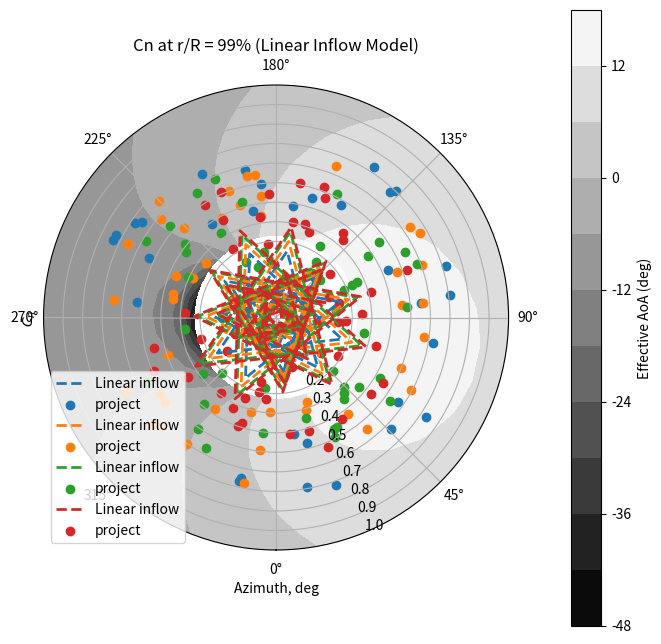

Write Python code to recreate this figure.
import numpy as np
import matplotlib.pyplot as plt
import numpy.ma as ma


# 🔹 Rotor Parameters
R = 7.1287  # m
R_cut = 0.2
c_R = 0.102
Nb = 2
theta_tw = np.radians(-10)
mu = 0.19
rho = 1.225
M_tip = 0.65
a = 340
U_tip = M_tip * a
Omega = U_tip / R
beta_1c = np.radians(2.13)
beta_1s = np.radians(-0.15)
tolerance = 1e-6
max_iter = 100
eps = 1e-9
chord = c_R * R

# 🔹 Computational Grid
n_psi = 36
n_r = 14
psi_vals = np.linspace(0, 2 * np.pi, n_psi)
r_vals = np.linspace(0, 1, n_r)

# 🔹 Trimmed Values
theta_0 = np.radians(5.62)
theta_1c = np.radians(0.64)
theta_1s = np.radians(-4.84)
x = np.array([theta_0, theta_1c, theta_1s])

# effective aoa compute
alpha_eff = np.zeros((n_psi, n_r))


def compute_aero_coefficients(x):
    theta_0, theta_1c, theta_1s = x
    C_n_total = np.zeros((n_psi, n_r))

    C_T = 0.00464
    lambda_h = np.sqrt(C_T/2)
    lambda_0 = lambda_h*(np.sqrt(1/4*(mu/lambda_h)**4 + 1) - 1/2*(mu/lambda_h)**2)**1/2  # Linear inflow

    for j, r_R in enumerate(r_vals):
        if r_R < 1e-6:
            continue
        r = r_R * R
        theta = theta_0 + theta_tw * (r_R - 0.75) + theta_1c * np.cos(psi_vals) + theta_1s * np.sin(psi_vals)

        beta = beta_1c * np.cos(psi_vals) + beta_1s * np.sin(psi_vals)
        beta_dot = - Omega * (beta_1c * np.sin(psi_vals) - beta_1s * np.cos(psi_vals))

        x_angle = np.arctan2(mu , (1e-6 + lambda_0 ))
        k_x = 4/3 * ((1 - np.cos(x_angle) - 1.08 * mu**2) / np.maximum(np.abs(np.sin(x_angle)), 0.05))
        k_y = -2 * mu
        lambda_i = ( 1 + k_x*np.cos(psi_vals)/r_R + k_y*np.sin(psi_vals)/r_R ) * lambda_0


        U_T = Omega * r + mu * U_tip * np.sin(psi_vals)
        U_P = (lambda_i + (r * beta_dot) / Omega + mu * beta * np.cos(psi_vals)) * U_tip
        U_eff = np.sqrt(U_T**2 + U_P**2)

        phi = np.arctan(U_P / (U_T + 1e-6))
        alpha = theta - phi
        alpha_eff[:, j] = np.degrees(alpha)

        #tip loss factor
        B = 1 - np.sqrt(C_T) / Nb
         
        Cl_alpha = 2 * np.pi
        Cl = Cl_alpha * alpha
        Cd0 = 0.011
        Cd = Cd0 + (Cl**2) / (np.pi * 0.7 * 6)

        dpsi = 2*np.pi /n_psi
        dr = (r_vals[1] - r_vals[0]) * r_R
        dL = 0.5 * rho * chord * Cl * U_eff**2 * dr * B
        dD = 0.5 * rho * chord * Cd * U_eff**2 * dr * B
        dT = (dL * np.cos(phi) - dD * np.sin(phi))*dpsi 
        
        area_section = chord * dr
        C_n_total[:, j] = dT / (0.5 * rho * U_tip**2 * area_section)
        for i, psi in enumerate(psi_vals):
            print(f"psi = {np.degrees(psi):.1f} deg, theta = {np.degrees(theta[i]):.4f} deg")


    C_n_total = np.nan_to_num(C_n_total, nan=0.0)
    return C_T, C_n_total, theta


# 🔹 Linear inflow 모델 결과 계산
_, C_n_total, _ = compute_aero_coefficients(x)

# Contour Plot
theta_grid, r_grid = np.meshgrid(psi_vals, r_vals, indexing='ij')

alpha_eff_masked = np.ma.masked_where(r_grid < 0.2, alpha_eff)

fig, ax = plt.subplots(subplot_kw={'projection': 'polar'}, figsize=(8, 8))

contour = ax.contourf(theta_grid, r_grid, alpha_eff_masked, levels = 10, cmap='gray')
cbar = plt.colorbar(contour, ax=ax, pad=0.1)
cbar.set_label('Effective AoA (deg)')

ax.set_theta_direction(1)
ax.set_rgrids(np.arange(0.2, 1.05, 0.1))  # 0.2부터 1.0까지 0.05 간격
ax.set_theta_zero_location("S")
ax.set_title('Effective AoA α_eff (deg)\n(Polar View)', va='bottom')

plt.show()

## project에서 가져온 점.
x_60 = [
    346.37454753286346, 337.10488272275956, 326.50521667992786, 316.56449968061145,
    303.9785729494694, 290.72293882308117, 276.8043212712786, 264.87599878968547,
    255.59557562785068, 242.99889054497777, 235.04174464603904, 221.77669696188633,
    213.80879271121677, 205.18328421099818, 194.56344625867115, 189.90776954714062,
    179.2812076249818, 171.31330337431223, 161.35510405343314, 154.04883843421158,
    144.75496733271325, 134.79811280580054, 119.53201169970752, 104.27263456344626,
    85.0367016686652, 65.81959588941312, 45.9516098304439, 34.036735288514336,
    23.453206773278936, 13.529972095525196, 3.6174957695023124
]
y_60 = [
    0.6275862068965518, 0.6531440162271805, 0.6701825557809331, 0.6787018255578094,
    0.701419878296146, 0.7099391480730224, 0.7184584178498986, 0.7298174442190669,
    0.7326572008113591, 0.7326572008113591, 0.7298174442190669, 0.7184584178498986,
    0.6929006085192698, 0.6787018255578094, 0.6531440162271805, 0.6219066937119676,
    0.5821501014198784, 0.5565922920892495, 0.5281947261663286, 0.4997971602434078,
    0.4742393509127789, 0.4486815415821501, 0.41176470588235303, 0.3890466531440162,
    0.3691683569979718, 0.3890466531440162, 0.43448275862068964, 0.4742393509127789,
    0.5253549695740365, 0.57079107505071, 0.6389452332657202
]

x_75 = [
    361.6359680614237, 350.93820469986326, 342.5778169052198, 334.67789014890474,
    324.44643288821857, 316.07630332266547, 297.4727681422443, 288.1641813123969,
    280.7130254693189, 269.06706307255456, 257.41915232160835, 247.14677962310174,
    236.40810082372087, 230.79878913395657, 219.10411788264418, 213.01486161273215,
    208.7849846837713, 201.7494777328373, 193.78720364270072, 182.0886356830244,
    177.8626554624274, 171.312938154187, 166.62454854107958, 160.52944720862183,
    155.83910924133252, 150.2122623639309, 142.71629437466848, 135.2320165104977,
    125.40646637104601, 119.32110680949788, 107.16792287403891, 98.30031354070076,
    79.66560469336872, 67.09872021994755, 56.85752118835171, 48.51272022716367,
    42.0156084818352, 35.05608734399637, 25.776725826877907, 16.509054434850995,
    13.754081621607952, 9.625519110107263, 7.358284293739658, 2.7653640355466536
]

y_75 = [
    0.5027475402028452, 0.5224944706429928, 0.5463654174348833, 0.5660474027356335,
    0.5857835089858815, 0.6026908936090374, 0.6379416720486943, 0.6506925677504085,
    0.6578293169575365, 0.6664561963075079, 0.6736903632237322, 0.6641795083652946,
    0.6546794776967566, 0.645060380939323, 0.618869449445621, 0.5995121898418584,
    0.5759334961772569, 0.5468488979170649, 0.521964085337913, 0.49298772897671705,
    0.4721944601796093, 0.4570261620669872, 0.43902914232727275, 0.4154937454222696,
    0.3961040132488083, 0.37395050458765233, 0.34905486781860084, 0.33251550565203103,
    0.30906670226622446, 0.2924948675299558, 0.2718856099611411, 0.26652041983424557,
    0.2794877993339514, 0.2964926016662035, 0.3092651457477169, 0.34427779200958286,
    0.36671272960812806, 0.39194391626406677, 0.4255854984719851, 0.46758335528238504,
    0.4982879739642151, 0.5471303268544542, 0.5931439581176011, 0.6433898476314868
]

x_91 = [
    0.8767724417870966, 6.576780669756715, 10.004881928636067, 16.844299388387583,
    23.68766627355255, 27.110830750665073, 33.38844244535255, 38.52269548284467,
    45.93379227119385, 52.776171800005486, 60.18924330106141, 71.58333561888044,
    80.12594278818462, 92.64265927977836, 104.01502975782343, 115.37456460327472,
    121.05087627876357, 128.9892213598091, 138.07191245440333, 143.7393379227119,
    153.38383478237017, 158.48155563478787, 162.4497408189572, 164.14108225226954,
    170.3801870491758, 176.6192918460821, 180.0128356325937, 186.24799100408654,
    191.92430267957542, 201.57176160829374, 207.8009928416664, 216.31496667672303,
    220.85186912043002, 228.23433257453166, 236.1865006445243, 246.97929294314469,
    255.5070897671484, 267.4511395737911, 282.24963659800875, 294.2045473245385,
    305.5956775732974, 319.8284194070376, 328.376950714462, 335.2143934615068,
    339.7730177449878, 346.6173719865061, 351.74767559858475, 357.44867118290773,
    360.30114368777595
]

y_91 = [
    0.36529771536710465, 0.3472861413565179, 0.32509037053289824, 0.30430981048243344,
    0.27797372535037446, 0.26272236087874723, 0.23221524368503343, 0.21003263761279178,
    0.18508982200159096, 0.16014261813993036, 0.13242203998793245, 0.10473217958915015,
    0.08813142810125885, 0.08128356325937303, 0.08414909080935795, 0.10507007487452358,
    0.12039165135350105, 0.15378623734949692, 0.17746743095362172, 0.20528893886618582,
    0.23869668961355972, 0.26790269054606297, 0.2859888648144594, 0.3068352486218151,
    0.3304945009736432, 0.35415375332547117, 0.3805688269657992, 0.40978360439922124,
    0.42510518087819876, 0.45434628781437714, 0.4918943528701902, 0.5155711582238558,
    0.5336617207427115, 0.5489964619730673, 0.5629467101834839, 0.5810855434573929,
    0.5853180110254794, 0.5840212830147282, 0.5674688022818903, 0.5508943802967555,
    0.5273711637091689, 0.506647650914676, 0.4817136118043939, 0.463710814294726,
    0.45124598886481465, 0.4235210224623571, 0.4068939414717096, 0.3874934861907245,
    0.37501549600943485
]

x_99 = [-0.6332077996352723, 2.769798534600902, 7.8927604104844065, 12.439813965533993,
              17.55306406534946, 22.098175265185446, 26.649113530662234, 31.192282375284606,
              32.92194969299996, 38.60139633758135, 44.288612403017126, 48.28306589979607,
              51.70355343095467, 63.5917385158248, 73.21319506641777, 77.18045559020624,
              86.22600381996526, 92.44445403632204, 104.27631081999763, 108.7689784290663,
              116.07708992025553, 121.69243884278791, 124.47486268627728, 129.51236093276214,
              135.12188278965374, 140.17297752263383, 143.5351943973843, 146.31761824087363,
              153.04593670080178, 158.0950890785683, 163.14424145633478, 167.0590583893559,
              169.27334333286575, 174.3069568689234, 178.76854679457435, 185.50851938578413,
              194.46277692050376, 201.18138360436384, 207.9174714851464, 214.65161701071534,
              223.61947103193015, 235.4416160395377, 247.83578465755195, 257.9904177142795,
              272.0948300978731, 280.01186994852765, 294.1531870811797, 304.34278253175216,
              312.8299036375997, 317.3614183509404, 321.3306212299425, 327.0042408088831,
              332.67203332218276, 336.65094797725294, 341.76031336664107, 344.5971231561115,
              346.86773640081583, 348.007898911202, 351.41478995586533, 353.6873455557834,
              354.82556571095597]

y_99 = [0.29036079248092705, 0.2795515857172146, 0.25189217770392025, 0.23145590314121994,
              0.20982049400567598, 0.19058901921852567, 0.16774314510472527, 0.14971647009312516,
              0.12684226996579306, 0.10400772625740518, 0.07635398344681721, 0.04868324502811017,
              0.027030840284447133, 0.003053814030279156, -0.014921874156963777, -0.025725415717970046,
              -0.03647797045461898, -0.04364445187814969, -0.03268228464136569, -0.019384165488664173,
              -0.0024433209957808177, 0.014480527888983574, 0.038604849413516606, 0.0639566315244251,
              0.08449487973583969, 0.10141306341789769, 0.11590465194073651, 0.14002897346526966,
              0.16660255095984716, 0.18472553441745532, 0.20284851787506342, 0.22457457025390898,
              0.2511028261268358, 0.27886420778884435, 0.3114391233503469, 0.33078390219162407,
              0.37665693690582813, 0.409254513278156, 0.43100889167053336, 0.4539680698384607,
              0.49140750612381434, 0.5083936722383485, 0.5205663044533888, 0.5218730778776531,
              0.5232195077208619, 0.5124556225788002, 0.4909108566865578, 0.470531234150921,
              0.4561586148849154, 0.4453607385266156, 0.43335239719005947, 0.4141322528083219,
              0.39852650775323456, 0.380494167538928, 0.3612683579544842, 0.35165828576361535,
              0.3432473481455903, 0.3360298798977026, 0.32281107358289, 0.31319533618931494,
              0.3071826677169773]

# 🔹 Plot at r/R = 0.60,0.75,0.91,0.99
for r_target in [0.6]:
    Cn_interp_lin = np.zeros_like(psi_vals)
    for i, psi in enumerate(psi_vals):
        Cn_interp_lin[i] = np.interp(r_target, r_vals, C_n_total[i, :])

    #print(f"[DEBUG] Cn min: {Cn_interp_lin.min():.3f}, max: {Cn_interp_lin.max():.3f}")

    plt.plot(360 - np.degrees(psi_vals), Cn_interp_lin, label="Linear inflow", linestyle='--', linewidth=2)


plt.scatter(x_60,y_60,label="project")
plt.grid(True)
plt.xlabel("Azimuth, deg")
plt.ylabel("$C_n$")
plt.legend()
plt.title("Cn at r/R = 60% (Linear Inflow Model)")
plt.show()

for r_target in [0.75]:
    Cn_interp_lin = np.zeros_like(psi_vals)
    for i, psi in enumerate(psi_vals):
        Cn_interp_lin[i] = np.interp(r_target, r_vals, C_n_total[i, :])

    print(f"[DEBUG] Cn min: {Cn_interp_lin.min():.3f}, max: {Cn_interp_lin.max():.3f}")

    plt.plot(360 - np.degrees(psi_vals), Cn_interp_lin, label="Linear inflow", linestyle='--', linewidth=2)

plt.scatter(x_75,y_75,label="project")
plt.grid(True)
plt.xlabel("Azimuth, deg")
plt.ylabel("$C_n$")
plt.legend()
plt.title("Cn at r/R = 75% (Linear Inflow Model)")
plt.show()

for r_target in [0.91]:
    Cn_interp_lin = np.zeros_like(psi_vals)
    for i, psi in enumerate(psi_vals):
        Cn_interp_lin[i] = np.interp(r_target, r_vals, C_n_total[i, :])

    print(f"[DEBUG] Cn min: {Cn_interp_lin.min():.3f}, max: {Cn_interp_lin.max():.3f}")

    plt.plot(360 - np.degrees(psi_vals), Cn_interp_lin, label="Linear inflow", linestyle='--', linewidth=2)
plt.scatter(x_91,y_91,label="project")
plt.grid(True)
plt.xlabel("Azimuth, deg")
plt.ylabel("$C_n$")
plt.legend()
plt.title("Cn at r/R = 91% (Linear Inflow Model)")
plt.show()

for r_target in [0.99]:
    Cn_interp_lin = np.zeros_like(psi_vals)
    for i, psi in enumerate(psi_vals):
        Cn_interp_lin[i] = np.interp(r_target, r_vals, C_n_total[i, :])

    print(f"[DEBUG] Cn min: {Cn_interp_lin.min():.3f}, max: {Cn_interp_lin.max():.3f}")

    plt.plot(360 - np.degrees(psi_vals), Cn_interp_lin, label="Linear inflow", linestyle='--', linewidth=2)
plt.scatter(x_99,y_99,label="project")
plt.grid(True)
plt.xlabel("Azimuth, deg")
plt.ylabel("$C_n$")
plt.legend()
plt.title("Cn at r/R = 99% (Linear Inflow Model)")
plt.show()

